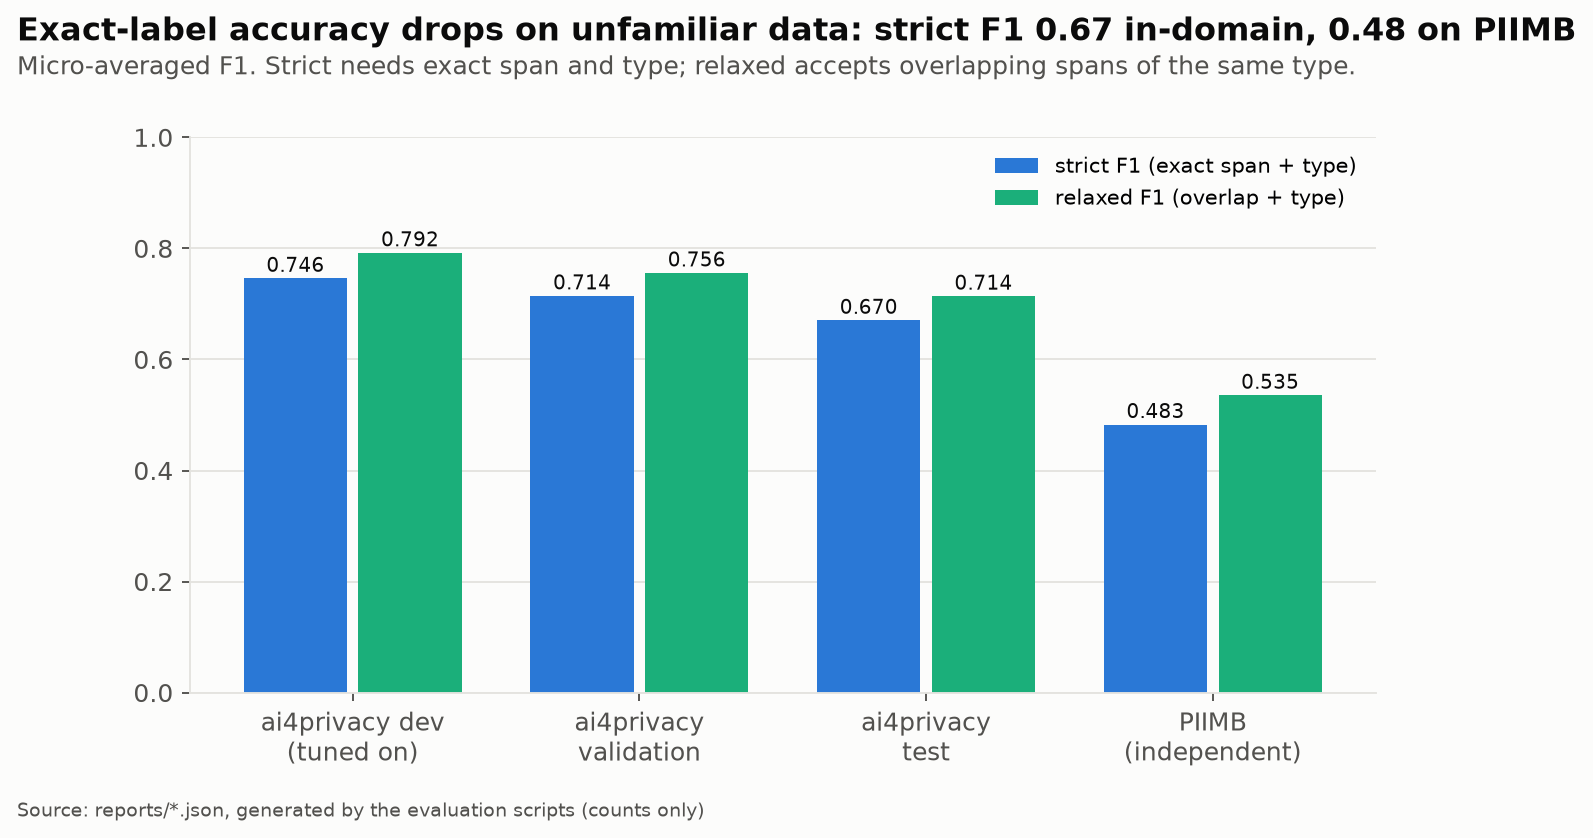

The table this chart was drawn from, first rows:
split, strict_f1, relaxed_f1
ai4privacy dev (tuned on), 0.7459, 0.7919
ai4privacy validation, 0.7143, 0.7556
ai4privacy test, 0.6703, 0.7138
PIIMB (independent), 0.4826, 0.5353
